Image classification data set "data" (odeiii/LEMed-Medical-Image-Fusion on GitHub). Class labels (2): MRI scan, PET scan.

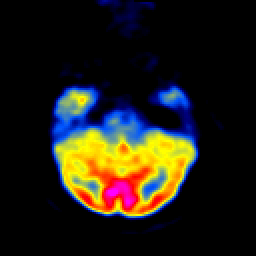
Label: PET scan

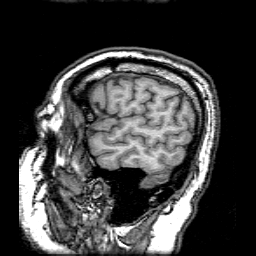
Label: MRI scan

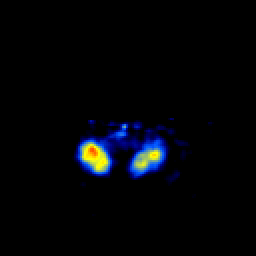
Label: PET scan

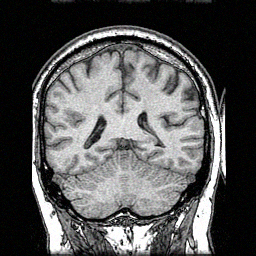
Label: MRI scan

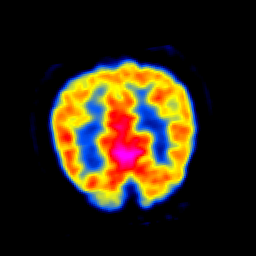
Label: PET scan

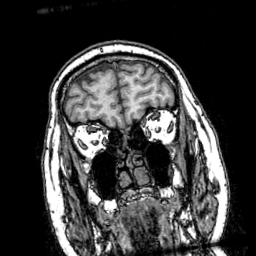
Label: MRI scan
